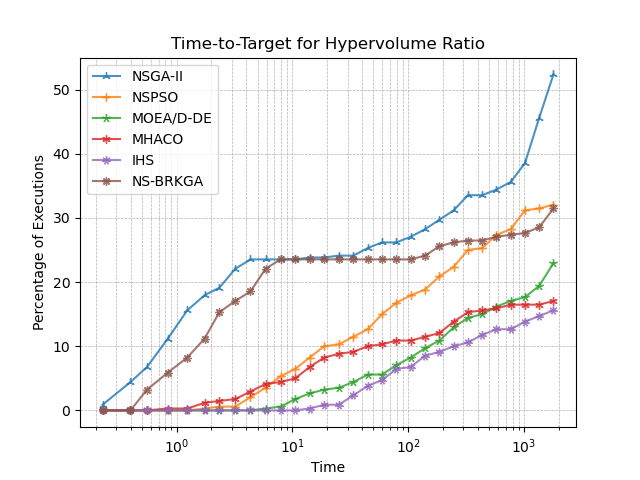

The file beside this chart, header and first rows:
, NSGA-II, NSPSO, MOEA/D-DE, MHACO, IHS, NS-BRKGA
0.229, 0.8824, 0.0, 0.0, 0.0, 0.0, 0.0
0.3988, 4.412, 0.0, 0.0, 0.0, 0.0, 0.0
0.5544, 6.765, 0.0, 0.0, 0.0, 0.0, 3.235
0.8378, 11.18, 0.0, 0.0, 0.2941, 0.0, 5.882
1.235, 15.59, 0.0, 0.0, 0.2941, 0.0, 8.235
1.741, 17.94, 0.2941, 0.0, 1.176, 0.0, 11.18
2.338, 19.12, 0.5882, 0.0, 1.471, 0.0, 15.29
3.208, 22.06, 0.5882, 0.0, 1.765, 0.0, 17.06
4.342, 23.53, 2.059, 0.0, 2.941, 0.0, 18.53
5.859, 23.53, 3.529, 0.2941, 4.118, 0.0, 22.06
7.892, 23.53, 5.294, 0.5882, 4.412, 0.0, 23.53
10.59, 23.53, 6.471, 1.765, 5.0, 0.0, 23.53
14.1, 23.82, 8.235, 2.647, 6.765, 0.2941, 23.53
18.85, 23.82, 10.0, 3.235, 8.235, 0.8824, 23.53
25.2, 24.12, 10.29, 3.529, 8.824, 0.8824, 23.53
33.62, 24.12, 11.47, 4.412, 9.118, 2.353, 23.53
44.74, 25.29, 12.65, 5.588, 10.0, 3.824, 23.53
59.47, 26.18, 15.0, 5.588, 10.29, 4.706, 23.53
79.17, 26.18, 16.76, 7.059, 10.88, 6.471, 23.53
105.3, 27.06, 17.94, 8.235, 10.88, 6.765, 23.53
140.1, 28.24, 18.82, 9.706, 11.47, 8.529, 24.12
186.2, 29.71, 20.88, 10.88, 12.06, 9.118, 25.59
247.3, 31.18, 22.35, 12.94, 13.82, 10.0, 26.18
328.5, 33.53, 25.0, 14.41, 15.29, 10.59, 26.47
436.2, 33.53, 25.29, 15.0, 15.59, 11.76, 26.47
579.3, 34.41, 27.35, 16.18, 15.88, 12.65, 27.06
769.2, 35.59, 28.24, 17.06, 16.47, 12.65, 27.35
1021, 38.53, 31.18, 17.65, 16.47, 13.82, 27.65
1356, 45.59, 31.47, 19.41, 16.47, 14.71, 28.53
1800, 52.35, 32.06, 22.94, 17.06, 15.59, 31.47
